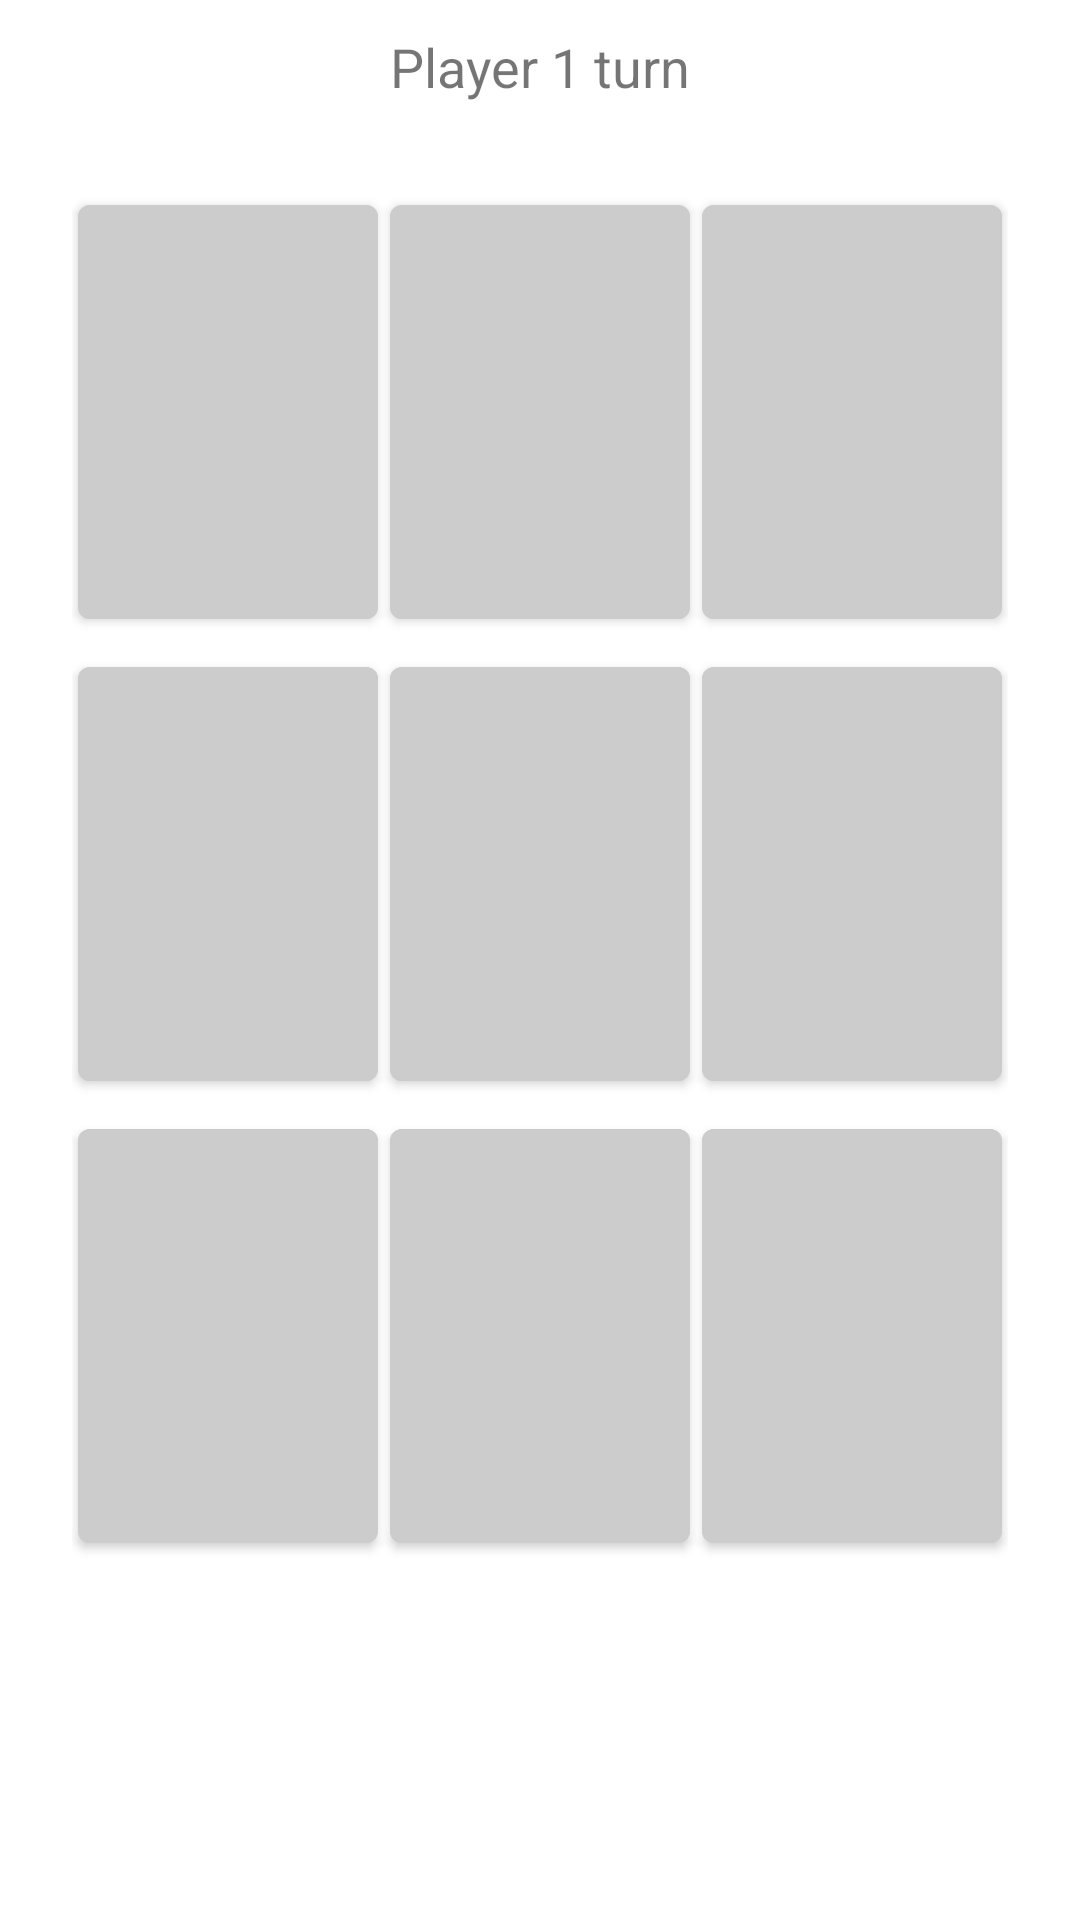

Android layout source for this screen:
<!-- AndroidManifest.xml: application theme Theme.TiTacToeOmar -->
<!-- res/layout/activity_game.xml -->
<?xml version="1.0" encoding="utf-8"?>
<androidx.constraintlayout.widget.ConstraintLayout xmlns:android="http://schemas.android.com/apk/res/android"
    xmlns:app="http://schemas.android.com/apk/res-auto"
    xmlns:tools="http://schemas.android.com/tools"
    android:layout_width="match_parent"
    android:layout_height="match_parent"
    tools:context=".MainActivity">


    <GridLayout
        android:id="@+id/grid"
        android:layout_width="wrap_content"
        android:layout_height="wrap_content"
        android:layout_centerHorizontal="true"
        android:layout_margin="16dp"
        android:columnCount="3"
        android:rowCount="3"
        app:layout_constraintEnd_toEndOf="parent"
        app:layout_constraintStart_toStartOf="parent"
        app:layout_constraintTop_toBottomOf="@+id/titleTv">

        <com.google.android.material.button.MaterialButton
            android:layout_width="100dp"
            android:layout_height="150dp"
            android:layout_margin="2dp"
            android:backgroundTint="#CCCCCC"
            android:onClick="onClickEvent"
            android:tag="1"
            android:textColor="@color/black" />

        <com.google.android.material.button.MaterialButton
            android:layout_width="100dp"
            android:layout_height="150dp"
            android:layout_margin="2dp"
            android:backgroundTint="#CCCCCC"
            android:onClick="onClickEvent"
            android:tag="2"
            android:textColor="@color/black" />

        <com.google.android.material.button.MaterialButton
            android:layout_width="100dp"
            android:layout_height="150dp"
            android:layout_margin="2dp"
            android:backgroundTint="#CCCCCC"
            android:onClick="onClickEvent"
            android:tag="3"
            android:textColor="@color/black" />

        <com.google.android.material.button.MaterialButton
            android:layout_width="100dp"
            android:layout_height="150dp"
            android:layout_margin="2dp"
            android:backgroundTint="#CCCCCC"
            android:onClick="onClickEvent"
            android:tag="4"
            android:textColor="@color/black" />

        <com.google.android.material.button.MaterialButton
            android:layout_width="100dp"
            android:layout_height="150dp"
            android:layout_margin="2dp"
            android:backgroundTint="#CCCCCC"
            android:onClick="onClickEvent"
            android:tag="5"
            android:textColor="@color/black" />

        <com.google.android.material.button.MaterialButton
            android:layout_width="100dp"
            android:layout_height="150dp"
            android:layout_margin="2dp"
            android:backgroundTint="#CCCCCC"
            android:onClick="onClickEvent"
            android:tag="6"
            android:textColor="@color/black" />

        <com.google.android.material.button.MaterialButton
            android:layout_width="100dp"
            android:layout_height="150dp"
            android:layout_margin="2dp"
            android:backgroundTint="#CCCCCC"
            android:onClick="onClickEvent"
            android:tag="7"
            android:textColor="@color/black" />

        <com.google.android.material.button.MaterialButton
            android:layout_width="100dp"
            android:layout_height="150dp"
            android:layout_margin="2dp"
            android:backgroundTint="#CCCCCC"
            android:onClick="onClickEvent"
            android:tag="8"
            android:textColor="@color/black" />

        <com.google.android.material.button.MaterialButton
            android:layout_width="100dp"
            android:layout_height="150dp"
            android:layout_margin="2dp"
            android:backgroundTint="#CCCCCC"
            android:onClick="onClickEvent"
            android:tag="9"
            android:textColor="@color/black" />
    </GridLayout>

    <TextView
        android:id="@+id/titleTv"
        android:layout_width="wrap_content"
        android:layout_height="wrap_content"
        android:padding="10dp"
        android:text="Player 1 turn"
        android:textAlignment="center"
        android:textSize="18sp"
        app:layout_constraintEnd_toEndOf="parent"
        app:layout_constraintStart_toStartOf="parent"
        app:layout_constraintTop_toTopOf="parent"/>

</androidx.constraintlayout.widget.ConstraintLayout>
<!-- resources referenced by this layout -->
<resources>
  <color name="black">#FF000000</color>
  <style name="Theme.TiTacToeOmar" parent="Theme.MaterialComponents.DayNight.DarkActionBar">
          
          <item name="colorPrimary">@color/purple_500</item>
          <item name="colorPrimaryVariant">@color/purple_700</item>
          <item name="colorOnPrimary">@color/white</item>
          
          <item name="colorSecondary">@color/teal_200</item>
          <item name="colorSecondaryVariant">@color/teal_700</item>
          <item name="colorOnSecondary">@color/black</item>
          
          <item name="android:statusBarColor" tools:targetApi="l">?attr/colorPrimaryVariant</item>
          
      </style>
  <color name="purple_500">#FF6200EE</color>
  <color name="purple_700">#FF3700B3</color>
  <color name="white">#FFFFFFFF</color>
  <color name="teal_200">#FF03DAC5</color>
  <color name="teal_700">#FF018786</color>
</resources>
